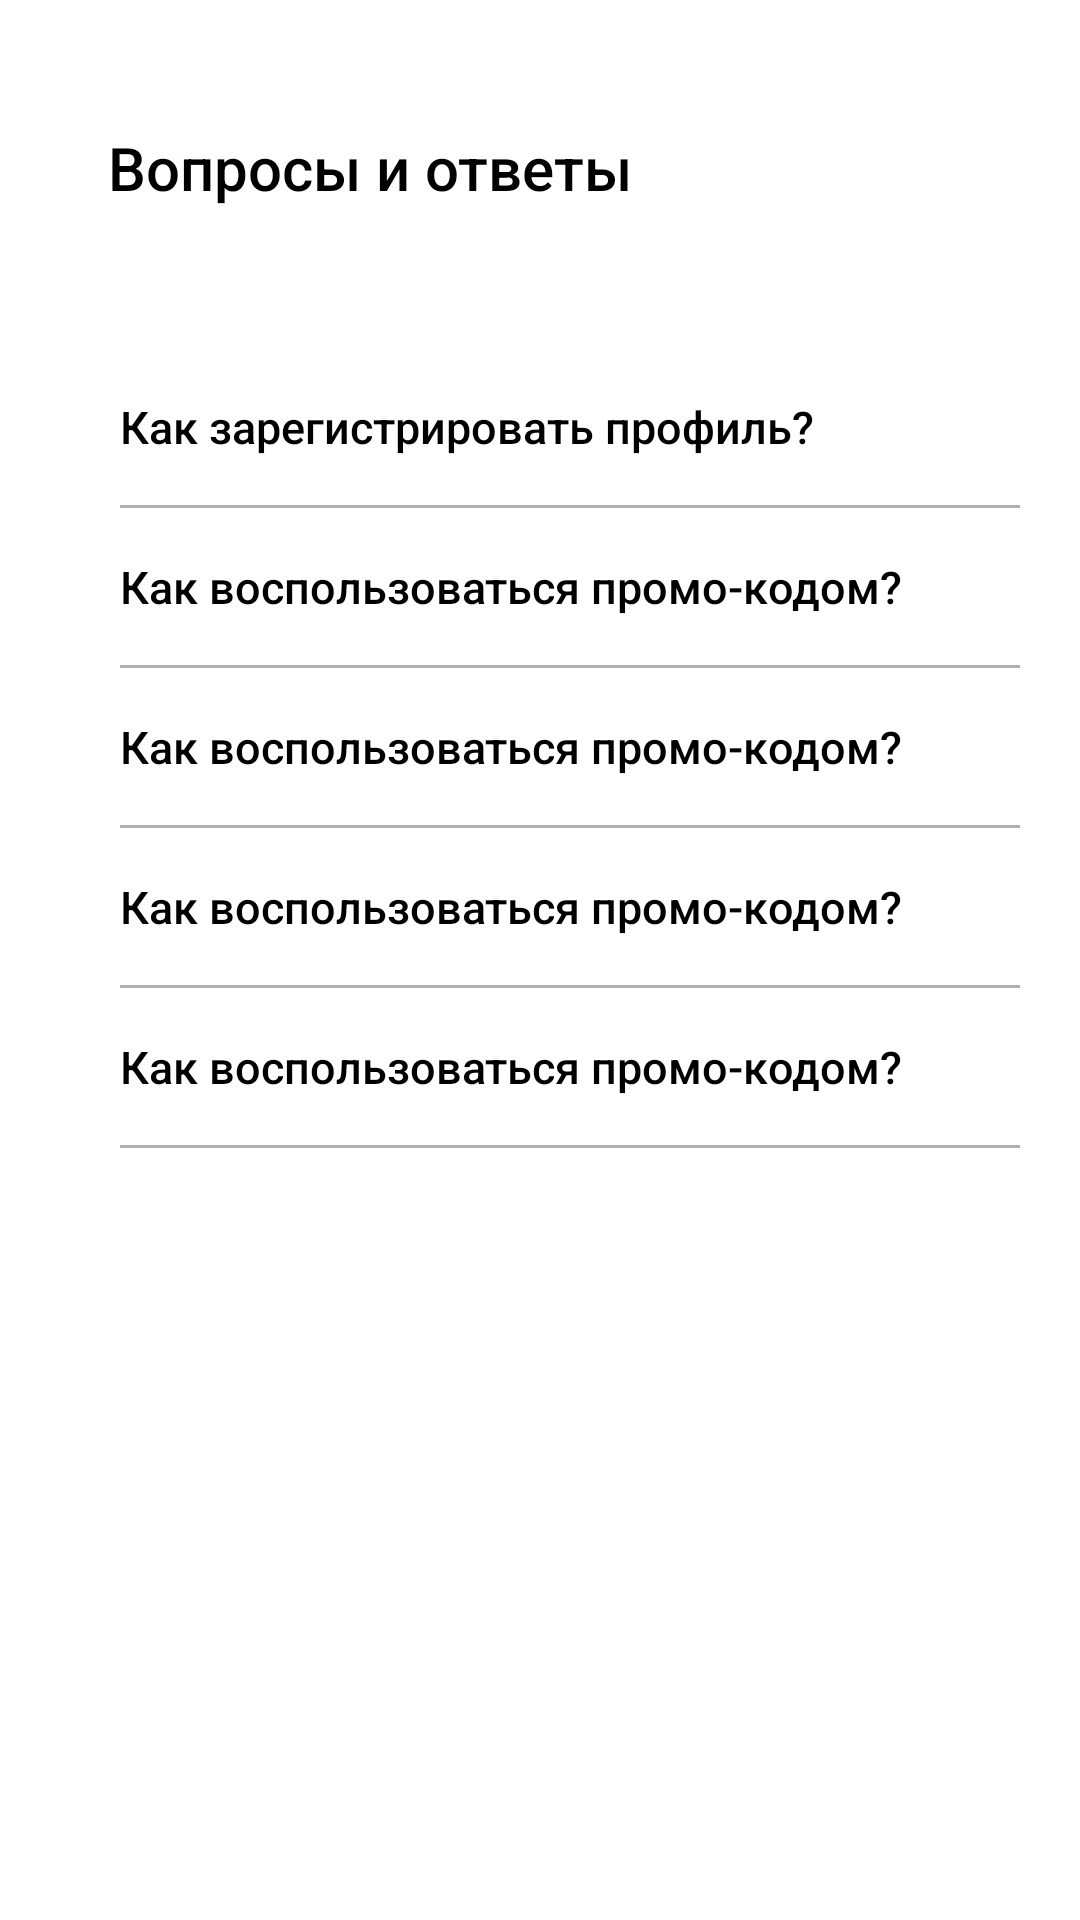

The Android layout XML behind this screen, and the referenced resources:
<!-- AndroidManifest.xml: application theme Theme.InTourist -->
<!-- res/layout/fragment_faq.xml -->
<?xml version="1.0" encoding="utf-8"?>
<androidx.constraintlayout.widget.ConstraintLayout xmlns:android="http://schemas.android.com/apk/res/android"    xmlns:app="http://schemas.android.com/apk/res-auto"    xmlns:tools="http://schemas.android.com/tools"    android:layout_width="match_parent"    android:layout_height="match_parent"    android:orientation="vertical"    android:background="@color/white"    android:paddingHorizontal="20dp"    tools:context=".presentation.ui.screen.faq.FAQFragment">    <Toolbar        android:layout_width="match_parent"        android:id="@+id/faq_title"        android:layout_height="wrap_content"        android:title="@string/faq"        android:titleTextColor="@color/black"        android:layout_marginTop="28dp"        app:layout_constraintStart_toStartOf="parent"        app:layout_constraintTop_toTopOf="parent"        android:navigationIcon="@drawable/ic_arrow_left"        android:textStyle="bold" />    <LinearLayout        android:id="@+id/faqLayout"        android:layout_width="320dp"        android:layout_height="wrap_content"        android:animateLayoutChanges="true"        android:longClickable="false"        android:weightSum="16"        android:gravity="center"        android:layout_marginTop="32dp"        android:layout_marginStart="20dp"        android:layout_marginEnd="20dp"        app:layout_constraintStart_toStartOf="parent"        app:layout_constraintTop_toBottomOf="@+id/faq_title"        android:orientation="vertical">        <Button            android:id="@+id/btn_faq1"            android:layout_width="match_parent"            android:layout_height="wrap_content"            android:background="@android:color/transparent"            android:drawableEnd="@drawable/ic_arrow_down"            android:drawablePadding="8dp"            android:paddingVertical="16dp"            android:text="@string/how_to_register_profile"            android:textAlignment="textStart"            android:textAllCaps="false"            android:textColor="@color/black"            android:textDirection="anyRtl"            android:textSize="15sp" />        <View            android:layout_width="wrap_content"            android:layout_height="1dp"            android:background="@color/neutral_n60"            />        <TextView            android:id="@+id/tv_faq_answers1"            android:layout_width="wrap_content"            android:layout_height="wrap_content"            android:text="@string/faq_answers"            android:layout_gravity="start"            android:visibility="gone"            android:layout_marginTop="8dp"            android:textColor="@color/black"            />        <Button            android:id="@+id/btn_faq2"            android:layout_width="match_parent"            android:layout_height="wrap_content"            android:background="@android:color/transparent"            android:drawableEnd="@drawable/ic_arrow_down"            android:drawablePadding="8dp"            android:paddingVertical="16dp"            android:text="@string/how_to_use_promocode"            android:textAlignment="textStart"            android:textAllCaps="false"            android:textColor="@color/black"            android:textSize="15sp"            android:titleMarginStart="10sp" />        <View            android:layout_width="wrap_content"            android:layout_height="1dp"            android:background="@color/neutral_n60" />        <TextView            android:id="@+id/tv_faq_answers2"            android:layout_width="wrap_content"            android:layout_height="wrap_content"            android:text="@string/faq_answers_option"            android:layout_gravity="start"            android:layout_marginTop="8dp"            android:visibility="gone"            android:textAlignment="viewStart"            android:textAllCaps="false"            android:textColor="@color/black"            android:textSize="15sp"            />        <Button            android:id="@+id/btn_faq3"            android:layout_width="match_parent"            android:layout_height="wrap_content"            android:background="@android:color/transparent"            android:drawableEnd="@drawable/ic_arrow_down"            android:paddingVertical="16dp"            android:text="@string/how_to_use_promocode"            android:textAlignment="textStart"            android:textAllCaps="false"            android:textColor="@color/black"            android:textSize="15sp" />        <View            android:layout_width="wrap_content"            android:layout_height="1dp"            android:background="@color/neutral_n60" />        <TextView            android:id="@+id/tv_faq_answers3"            android:layout_width="wrap_content"            android:layout_height="wrap_content"            android:text="@string/faq_answers_option"            android:layout_gravity="start"            android:layout_marginTop="8dp"            android:visibility="gone"            android:textAlignment="viewStart"            android:textAllCaps="false"            android:textColor="@color/black"            android:textSize="15sp"            />        <Button            android:id="@+id/btn_faq4"            android:layout_width="match_parent"            android:layout_height="wrap_content"            android:background="@android:color/transparent"            android:paddingVertical="16dp"            android:drawableEnd="@drawable/ic_arrow_down"            android:text="@string/how_to_use_promocode"            android:textAlignment="textStart"            android:textAllCaps="false"            android:textColor="@color/black"            android:textSize="15sp" />        <View            android:layout_width="wrap_content"            android:layout_height="1dp"            android:background="@color/neutral_n60" />        <TextView            android:id="@+id/tv_faq_answers4"            android:layout_width="wrap_content"            android:layout_height="wrap_content"            android:text="@string/faq_answers_option"            android:layout_gravity="start"            android:layout_marginTop="8dp"            android:visibility="gone"            android:textAlignment="viewStart"            android:textAllCaps="false"            android:textColor="@color/black"            android:textSize="15sp"            />        <Button            android:id="@+id/btn_faq5"            android:layout_width="match_parent"            android:layout_height="wrap_content"            android:background="@android:color/transparent"            android:drawableEnd="@drawable/ic_arrow_down"            android:paddingVertical="16dp"            android:text="@string/how_to_use_promocode"            android:textAlignment="textStart"            android:textAllCaps="false"            android:textColor="@color/black"            android:textSize="15sp" />        <View            android:layout_width="wrap_content"            android:layout_height="1dp"            android:background="@color/neutral_n60" />        <TextView            android:id="@+id/tv_faq_answers5"            android:layout_width="wrap_content"            android:layout_height="wrap_content"            android:text="@string/faq_answers_option"            android:layout_gravity="start"            android:layout_marginTop="8dp"            android:visibility="gone"            android:textAlignment="viewStart"            android:textAllCaps="false"            android:textColor="@color/black"            android:textSize="15sp"            />    </LinearLayout></androidx.constraintlayout.widget.ConstraintLayout>
<!-- resources referenced by this layout -->
<resources>
  <color name="black">#FF000000</color>
  <color name="neutral_n60">#B0B0B0</color>
  <color name="white">#FFFFFFFF</color>
  <string name="faq">Вопросы и ответы</string>
  <string name="faq_answers">Здесь ответ на этот вопрос</string>
  <string name="faq_answers_option">Option</string>
  <string name="how_to_register_profile">Как зарегистрировать профиль?</string>
  <string name="how_to_use_promocode">Как воспользоваться промо-кодом?</string>
  <style name="Theme.InTourist" parent="Base.Theme.InTourist" />
  <style name="Base.Theme.InTourist" parent="Theme.MaterialComponents.DayNight.NoActionBar.Bridge">
          
          <item name="colorPrimary">@color/purple_500</item>
          <item name="colorPrimaryVariant">@color/purple_700</item>
          <item name="colorOnPrimary">@color/white</item>
  
          
          <item name="colorSecondary">@color/teal_200</item>
          <item name="colorSecondaryVariant">@color/teal_700</item>
          <item name="colorOnSecondary">@color/black</item>
  
          
          <item name="android:statusBarColor">@color/white</item>
          <item name="android:windowLightStatusBar">true</item>
      </style>
  <color name="purple_500">#FF6200EE</color>
  <color name="purple_700">#FF3700B3</color>
  <color name="teal_200">#11490D</color>
  <color name="teal_700">#FF018786</color>
</resources>
